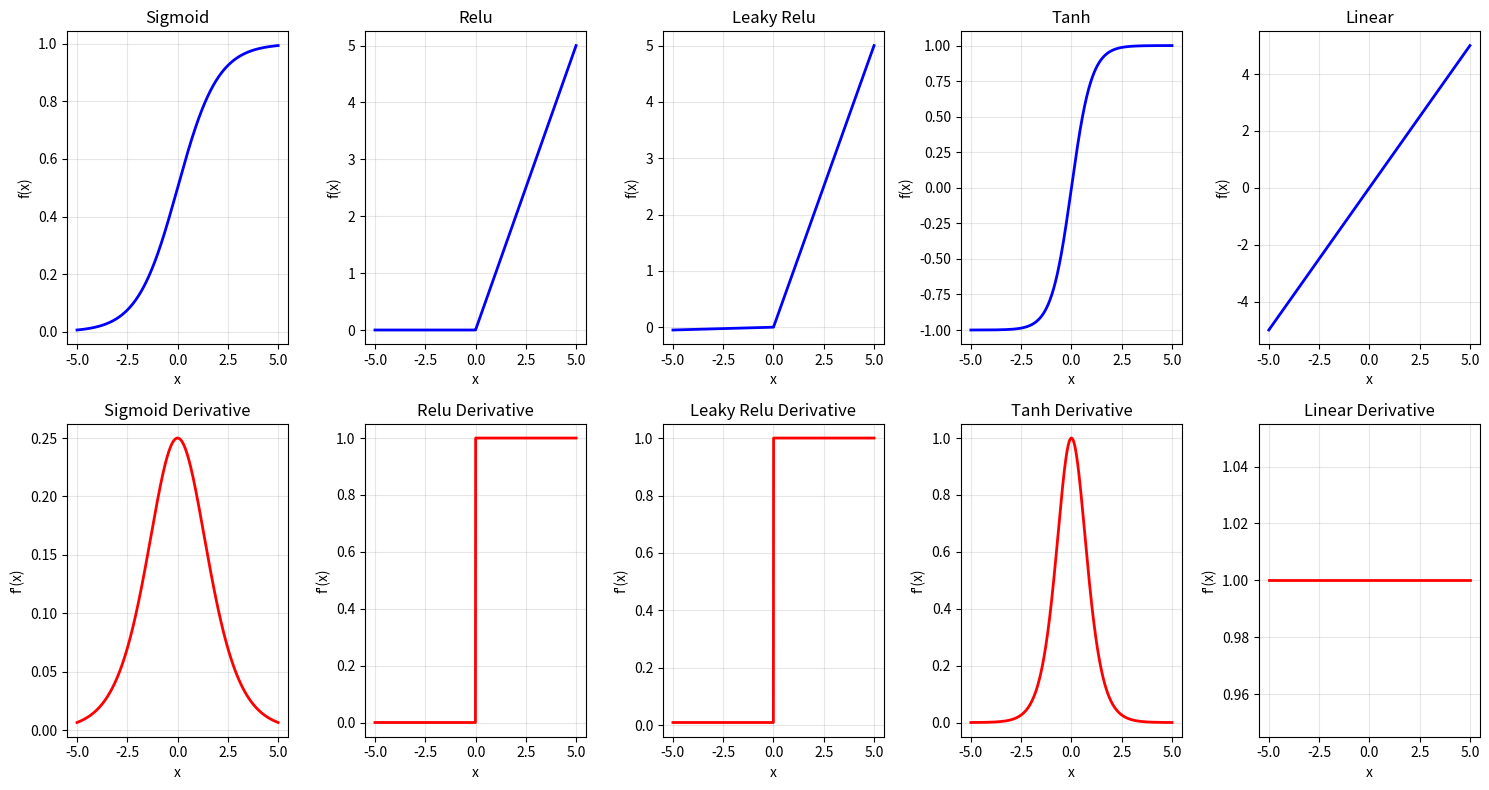

Source code (Python):
"""
Activation Functions for Neural Networks

This module provides various activation functions and their derivatives
commonly used in neural networks, along with utility functions for
output layer activations like softmax.
"""

import numpy as np


def sigmoid(x):
    """
    Sigmoid activation function.
    
    f(x) = 1 / (1 + exp(-x))
    
    Args:
        x (np.ndarray): Input array
        
    Returns:
        np.ndarray: Sigmoid of input
    """
    # Clip x to prevent overflow
    x_clipped = np.clip(x, -500, 500)
    return 1 / (1 + np.exp(-x_clipped))


def sigmoid_derivative(x):
    """
    Derivative of sigmoid function.
    
    f'(x) = f(x) * (1 - f(x))
    
    Args:
        x (np.ndarray): Input array (can be pre-computed sigmoid values)
        
    Returns:
        np.ndarray: Derivative of sigmoid
    """
    s = sigmoid(x)
    return s * (1 - s)


def relu(x):
    """
    ReLU (Rectified Linear Unit) activation function.
    
    f(x) = max(0, x)
    
    Args:
        x (np.ndarray): Input array
        
    Returns:
        np.ndarray: ReLU of input
    """
    return np.maximum(0, x)


def relu_derivative(x):
    """
    Derivative of ReLU function.
    
    f'(x) = 1 if x > 0, 0 otherwise
    
    Args:
        x (np.ndarray): Input array
        
    Returns:
        np.ndarray: Derivative of ReLU
    """
    return (x > 0).astype(float)


def leaky_relu(x, alpha=0.01):
    """
    Leaky ReLU activation function.
    
    f(x) = x if x > 0, alpha * x otherwise
    
    Args:
        x (np.ndarray): Input array
        alpha (float): Slope for negative values
        
    Returns:
        np.ndarray: Leaky ReLU of input
    """
    return np.where(x > 0, x, alpha * x)


def leaky_relu_derivative(x, alpha=0.01):
    """
    Derivative of Leaky ReLU function.
    
    Args:
        x (np.ndarray): Input array
        alpha (float): Slope for negative values
        
    Returns:
        np.ndarray: Derivative of Leaky ReLU
    """
    return np.where(x > 0, 1, alpha)


def tanh(x):
    """
    Hyperbolic tangent activation function.
    
    f(x) = tanh(x) = (exp(x) - exp(-x)) / (exp(x) + exp(-x))
    
    Args:
        x (np.ndarray): Input array
        
    Returns:
        np.ndarray: Tanh of input
    """
    return np.tanh(x)


def tanh_derivative(x):
    """
    Derivative of tanh function.
    
    f'(x) = 1 - tanh²(x)
    
    Args:
        x (np.ndarray): Input array
        
    Returns:
        np.ndarray: Derivative of tanh
    """
    t = np.tanh(x)
    return 1 - t**2


def linear(x):
    """
    Linear activation function (identity).
    
    f(x) = x
    
    Args:
        x (np.ndarray): Input array
        
    Returns:
        np.ndarray: Input unchanged
    """
    return x


def linear_derivative(x):
    """
    Derivative of linear function.
    
    f'(x) = 1
    
    Args:
        x (np.ndarray): Input array
        
    Returns:
        np.ndarray: Array of ones
    """
    return np.ones_like(x)


def softmax(x):
    """
    Softmax activation function for multi-class classification.
    
    f(x_i) = exp(x_i) / Σ(exp(x_j))
    
    Args:
        x (np.ndarray): Input array (n_samples, n_classes) or (n_classes,)
        
    Returns:
        np.ndarray: Softmax probabilities
    """
    # Subtract max for numerical stability
    if x.ndim == 1:
        x_stable = x - np.max(x)
        exp_x = np.exp(x_stable)
        return exp_x / np.sum(exp_x)
    else:
        x_stable = x - np.max(x, axis=1, keepdims=True)
        exp_x = np.exp(x_stable)
        return exp_x / np.sum(exp_x, axis=1, keepdims=True)


def softmax_derivative(x):
    """
    Derivative of softmax function.
    Note: This is typically computed in conjunction with cross-entropy loss.
    
    Args:
        x (np.ndarray): Input array
        
    Returns:
        np.ndarray: Jacobian matrix of softmax
    """
    s = softmax(x)
    if x.ndim == 1:
        return np.diag(s) - np.outer(s, s)
    else:
        # For batch processing, return simplified form
        # In practice, softmax derivative is usually combined with loss
        return s * (1 - s)


# Dictionary mapping activation names to functions
ACTIVATION_FUNCTIONS = {
    'sigmoid': sigmoid,
    'relu': relu,
    'leaky_relu': leaky_relu,
    'tanh': tanh,
    'linear': linear,
    'softmax': softmax
}

# Dictionary mapping activation names to their derivatives
ACTIVATION_DERIVATIVES = {
    'sigmoid': sigmoid_derivative,
    'relu': relu_derivative,
    'leaky_relu': leaky_relu_derivative,
    'tanh': tanh_derivative,
    'linear': linear_derivative,
    'softmax': softmax_derivative
}


def get_activation_function(name):
    """
    Get activation function by name.
    
    Args:
        name (str): Name of activation function
        
    Returns:
        callable: Activation function
    """
    if name not in ACTIVATION_FUNCTIONS:
        raise ValueError(f"Unknown activation function: {name}. "
                        f"Available: {list(ACTIVATION_FUNCTIONS.keys())}")
    return ACTIVATION_FUNCTIONS[name]


def get_activation_derivative(name):
    """
    Get activation derivative function by name.
    
    Args:
        name (str): Name of activation function
        
    Returns:
        callable: Activation derivative function
    """
    if name not in ACTIVATION_DERIVATIVES:
        raise ValueError(f"Unknown activation function: {name}. "
                        f"Available: {list(ACTIVATION_DERIVATIVES.keys())}")
    return ACTIVATION_DERIVATIVES[name]


def plot_activation_functions(x_range=(-5, 5), save_path=None):
    """
    Plot all activation functions and their derivatives.
    
    Args:
        x_range (tuple): Range of x values to plot
        save_path (str): Path to save plot
    """
    import matplotlib.pyplot as plt
    
    x = np.linspace(x_range[0], x_range[1], 1000)
    
    # Activation functions to plot (excluding softmax for simplicity)
    functions_to_plot = ['sigmoid', 'relu', 'leaky_relu', 'tanh', 'linear']
    
    fig, axes = plt.subplots(2, len(functions_to_plot), figsize=(15, 8))
    
    for i, func_name in enumerate(functions_to_plot):
        func = ACTIVATION_FUNCTIONS[func_name]
        deriv = ACTIVATION_DERIVATIVES[func_name]
        
        # Plot activation function
        if func_name == 'leaky_relu':
            y = func(x, alpha=0.01)
            y_deriv = deriv(x, alpha=0.01)
        else:
            y = func(x)
            y_deriv = deriv(x)
        
        axes[0, i].plot(x, y, 'b-', linewidth=2)
        axes[0, i].set_title(f'{func_name.replace("_", " ").title()}')
        axes[0, i].grid(True, alpha=0.3)
        axes[0, i].set_xlabel('x')
        axes[0, i].set_ylabel('f(x)')
        
        # Plot derivative
        axes[1, i].plot(x, y_deriv, 'r-', linewidth=2)
        axes[1, i].set_title(f'{func_name.replace("_", " ").title()} Derivative')
        axes[1, i].grid(True, alpha=0.3)
        axes[1, i].set_xlabel('x')
        axes[1, i].set_ylabel("f'(x)")
    
    plt.tight_layout()
    
    if save_path:
        plt.savefig(save_path, dpi=300, bbox_inches='tight')
        plt.close()
    else:
        plt.show()


def compare_activation_properties():
    """
    Compare key properties of different activation functions.
    
    Returns:
        dict: Properties of each activation function
    """
    properties = {
        'sigmoid': {
            'range': '(0, 1)',
            'zero_centered': False,
            'monotonic': True,
            'saturating': True,
            'vanishing_gradient': True,
            'use_case': 'Binary classification output'
        },
        'tanh': {
            'range': '(-1, 1)',
            'zero_centered': True,
            'monotonic': True,
            'saturating': True,
            'vanishing_gradient': True,
            'use_case': 'Hidden layers (better than sigmoid)'
        },
        'relu': {
            'range': '[0, ∞)',
            'zero_centered': False,
            'monotonic': True,
            'saturating': False,
            'vanishing_gradient': False,
            'use_case': 'Most hidden layers (default choice)'
        },
        'leaky_relu': {
            'range': '(-∞, ∞)',
            'zero_centered': False,
            'monotonic': True,
            'saturating': False,
            'vanishing_gradient': False,
            'use_case': 'When ReLU causes dead neurons'
        },
        'linear': {
            'range': '(-∞, ∞)',
            'zero_centered': True,
            'monotonic': True,
            'saturating': False,
            'vanishing_gradient': False,
            'use_case': 'Regression output layer'
        },
        'softmax': {
            'range': '(0, 1) with sum=1',
            'zero_centered': False,
            'monotonic': False,
            'saturating': True,
            'vanishing_gradient': True,
            'use_case': 'Multi-class classification output'
        }
    }
    
    return properties


if __name__ == "__main__":
    # Create plots directory
    import os
    os.makedirs("plots", exist_ok=True)
    
    print("Activation Functions Analysis")
    print("=" * 50)
    
    # Plot all activation functions
    plot_activation_functions(save_path="plots/activation_functions.png")
    
    # Display properties comparison
    properties = compare_activation_properties()
    
    print("\nActivation Function Properties:")
    print("-" * 80)
    print(f"{'Function':<12} {'Range':<15} {'Zero-Centered':<13} {'Saturating':<10} {'Use Case':<25}")
    print("-" * 80)
    
    for func_name, props in properties.items():
        print(f"{func_name:<12} {props['range']:<15} {str(props['zero_centered']):<13} "
              f"{str(props['saturating']):<10} {props['use_case']:<25}")
    
    # Test numerical stability
    print(f"\nNumerical Stability Tests:")
    print("-" * 30)
    
    large_vals = np.array([100, 500, 1000])
    print(f"Sigmoid(large values): {sigmoid(large_vals)}")
    print(f"Tanh(large values): {tanh(large_vals)}")
    
    # Test softmax stability
    large_logits = np.array([1000, 1001, 1002])
    print(f"Softmax(large logits): {softmax(large_logits)}")
    
    print("\nActivation functions implementation complete!") 
